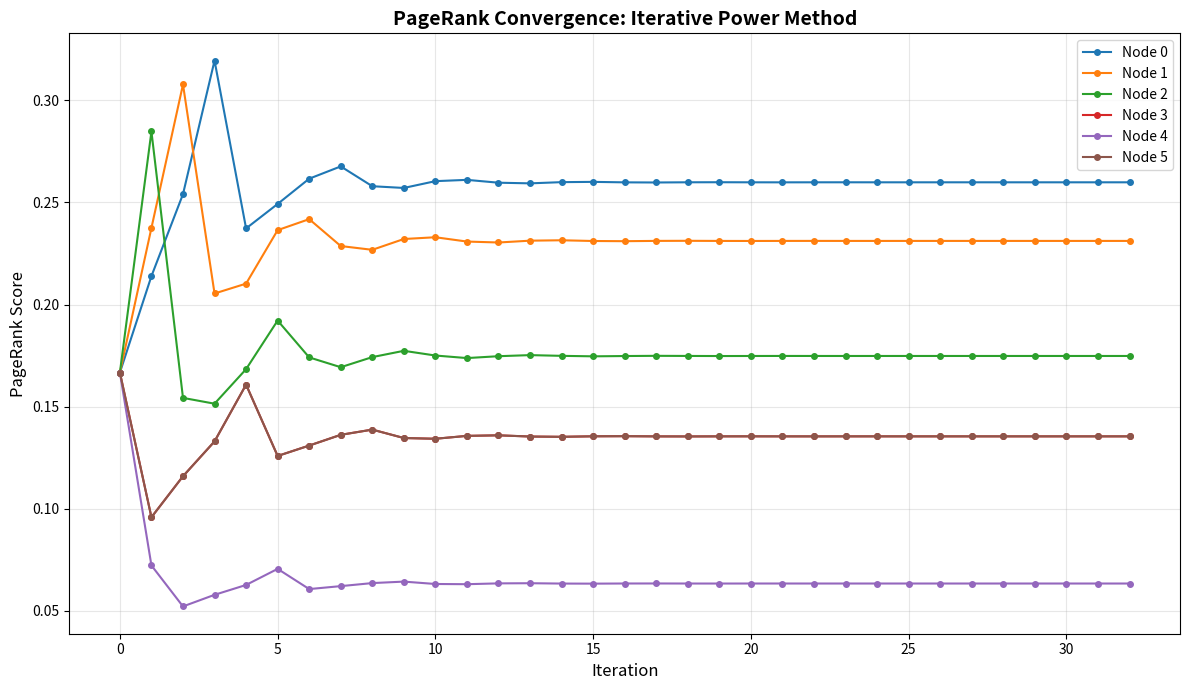

Generate this figure with matplotlib: (Note: this script raises an exception after producing the figure.)
"""
PageRank Algorithm using Markov Matrix Implementation
ECEN 4293: Applied Numerical Methods with Python for Engineers

Author: Student Submission
Date: November 3, 2025

This implementation demonstrates PageRank using Markov chain theory.
PageRank models web surfing as a random walk on a directed graph where:
- Each webpage is a state in a Markov chain
- Links between pages define transition probabilities
- The steady-state distribution gives the PageRank scores
"""

import numpy as np
import matplotlib.pyplot as plt
import networkx as nx


class PageRankMarkov:
    """
    PageRank implementation using Markov chain approach.

    The PageRank algorithm computes the stationary distribution of a
    random walk on a directed graph. The transition matrix P is constructed
    from the adjacency matrix with damping factor alpha.

    P = (1-alpha)/n * 1 + alpha * M

    where M is the normalized adjacency matrix (column-stochastic).
    """

    def __init__(self, alpha=0.85):
        """
        Initialize PageRank calculator.

        Args:
            alpha (float): Damping factor (probability of following a link).
                          Typical value is 0.85 (Brin & Page, 1998)
        """
        self.alpha = alpha
        self.transition_matrix = None
        self.pagerank_history = []

    def build_transition_matrix(self, adjacency_matrix):
        """
        Build the Google Matrix (transition matrix) from adjacency matrix.

        The transition matrix is column-stochastic, meaning each column sums to 1.
        This represents the probability of transitioning FROM a state.

        Args:
            adjacency_matrix (np.ndarray): Adjacency matrix where A[i,j] = 1
                                          if there's a link from i to j

        Returns:
            np.ndarray: Transition matrix for the Markov chain
        """
        A = adjacency_matrix.astype(float)
        n = A.shape[0]

        # Normalize each column (out-degree normalization)
        # Each column represents where you can go FROM that node
        col_sums = A.sum(axis=0)

        # Handle dangling nodes (nodes with no outgoing links)
        for i in range(n):
            if col_sums[i] == 0:
                # If no outgoing links, distribute probability uniformly
                A[:, i] = 1.0 / n
            else:
                A[:, i] /= col_sums[i]

        # Apply damping factor: Google Matrix
        # P = (1-alpha)/n * E + alpha * M
        # where E is matrix of all 1/n (teleportation)
        E = np.ones((n, n)) / n
        P = (1 - self.alpha) * E + self.alpha * A

        self.transition_matrix = P
        return P

    def compute_pagerank_iterative(self, adjacency_matrix, max_iterations=100,
                                   tolerance=1e-6, initial_rank=None):
        """
        Compute PageRank using iterative method (power iteration).

        This method computes: r^(k+1) = P @ r^(k)
        where P is the transition matrix and r is the rank vector.

        Args:
            adjacency_matrix (np.ndarray): Adjacency matrix of the graph
            max_iterations (int): Maximum number of iterations
            tolerance (float): Convergence tolerance (L1 norm)
            initial_rank (np.ndarray): Initial rank distribution

        Returns:
            tuple: (final_ranks, convergence_history)
        """
        P = self.build_transition_matrix(adjacency_matrix)
        n = P.shape[0]

        # Initialize rank vector (uniform distribution)
        if initial_rank is None:
            rank = np.ones(n) / n
        else:
            rank = initial_rank / np.sum(initial_rank)  # Normalize

        self.pagerank_history = [rank.copy()]

        # Power iteration method
        for iteration in range(max_iterations):
            prev_rank = rank.copy()

            # Matrix-vector multiplication: r^(k+1) = P @ r^(k)
            rank = P @ rank

            # Normalize to maintain probability distribution
            rank = rank / np.sum(rank)

            self.pagerank_history.append(rank.copy())

            # Check convergence using L1 norm
            diff = np.linalg.norm(rank - prev_rank, ord=1)

            if diff < tolerance:
                print(f"Converged after {iteration + 1} iterations")
                print(f"Final L1 difference: {diff:.2e}")
                break
        else:
            print(f"Maximum iterations ({max_iterations}) reached")

        return rank, np.array(self.pagerank_history)

    def compute_pagerank_matrix_power(self, adjacency_matrix, num_iterations=50):
        """
        Compute PageRank using matrix power method.

        This method computes: r^(k) = P^k @ r^(0)
        by explicitly computing powers of the transition matrix.

        Args:
            adjacency_matrix (np.ndarray): Adjacency matrix of the graph
            num_iterations (int): Number of iterations to compute

        Returns:
            tuple: (final_ranks, rank_history)
        """
        P = self.build_transition_matrix(adjacency_matrix)
        n = P.shape[0]

        # Initial uniform distribution
        rank = np.ones(n) / n
        rank_history = [rank.copy()]

        # Compute successive matrix powers
        P_power = P.copy()
        for k in range(1, num_iterations + 1):
            # Compute P^k @ r^(0)
            rank = P_power @ (np.ones(n) / n)
            rank_history.append(rank.copy())

            # Update P_power for next iteration
            if k < num_iterations:
                P_power = P_power @ P

        return rank, np.array(rank_history)

    def get_transition_matrix(self):
        """Return the computed transition matrix."""
        return self.transition_matrix


def create_example_graph():
    """
    Create an example directed graph for demonstration.

    This graph represents a small web with 6 pages and various links.
    Graph structure matches slide 27, L22 from course materials.

    Returns:
        tuple: (NetworkX DiGraph, adjacency matrix as numpy array)
    """
    G = nx.DiGraph()

    # Define edges (links between pages)
    edges = [
        (0, 1), (1, 2), (1, 3), (2, 3), (3, 0),
        (2, 4), (4, 5), (2, 5), (0, 5), (5, 0)
    ]

    G.add_edges_from(edges)

    # Convert to adjacency matrix
    adj_matrix = nx.adjacency_matrix(G).todense()
    adj_matrix = np.array(adj_matrix, dtype=float)

    return G, adj_matrix


def plot_convergence(rank_history, title="PageRank Convergence Over Time"):
    """
    Plot how PageRank values evolve over iterations.

    Args:
        rank_history (np.ndarray): Array of shape (iterations, nodes)
        title (str): Plot title
    """
    plt.figure(figsize=(12, 7))

    num_nodes = rank_history.shape[1]
    iterations = range(rank_history.shape[0])

    # Plot each node's PageRank evolution
    for node in range(num_nodes):
        plt.plot(iterations, rank_history[:, node],
                label=f'Node {node}', marker='o', markersize=4)

    plt.xlabel('Iteration', fontsize=12)
    plt.ylabel('PageRank Score', fontsize=12)
    plt.title(title, fontsize=14, fontweight='bold')
    plt.legend(loc='best', fontsize=10)
    plt.grid(True, alpha=0.3)
    plt.tight_layout()

    return plt


def plot_transition_matrix(P, title="Transition Matrix (Google Matrix)"):
    """
    Visualize the transition matrix as a heatmap.

    Args:
        P (np.ndarray): Transition matrix
        title (str): Plot title
    """
    plt.figure(figsize=(10, 8))

    im = plt.imshow(P, cmap='YlOrRd', aspect='auto')
    plt.colorbar(im, label='Transition Probability')

    # Add text annotations
    n = P.shape[0]
    for i in range(n):
        for j in range(n):
            text = plt.text(j, i, f'{P[i, j]:.3f}',
                          ha="center", va="center", color="black", fontsize=9)

    plt.xlabel('From Node', fontsize=12)
    plt.ylabel('To Node', fontsize=12)
    plt.title(title, fontsize=14, fontweight='bold')
    plt.xticks(range(n))
    plt.yticks(range(n))
    plt.tight_layout()

    return plt


def plot_comparison(custom_ranks, nx_ranks, node_labels=None):
    """
    Compare custom PageRank implementation with NetworkX.

    Args:
        custom_ranks (np.ndarray): PageRank scores from custom implementation
        nx_ranks (dict): PageRank scores from NetworkX
        node_labels (list): Optional node labels
    """
    plt.figure(figsize=(12, 6))

    n = len(custom_ranks)
    if node_labels is None:
        node_labels = [f'Node {i}' for i in range(n)]

    x = np.arange(n)
    width = 0.35

    # Sort NetworkX results by node order
    nx_ranks_sorted = [nx_ranks[i] for i in range(n)]

    plt.bar(x - width/2, custom_ranks, width, label='Custom (Markov)', alpha=0.8)
    plt.bar(x + width/2, nx_ranks_sorted, width, label='NetworkX', alpha=0.8)

    plt.xlabel('Node', fontsize=12)
    plt.ylabel('PageRank Score', fontsize=12)
    plt.title('PageRank Comparison: Custom vs NetworkX', fontsize=14, fontweight='bold')
    plt.xticks(x, node_labels)
    plt.legend(fontsize=10)
    plt.grid(True, alpha=0.3, axis='y')
    plt.tight_layout()

    return plt


def plot_graph_structure(G, pagerank_scores):
    """
    Visualize the graph structure with node sizes based on PageRank.

    Args:
        G (nx.DiGraph): NetworkX directed graph
        pagerank_scores (np.ndarray): PageRank scores for sizing nodes
    """
    plt.figure(figsize=(12, 8))

    # Layout
    pos = nx.spring_layout(G, seed=42, k=2)

    # Node sizes proportional to PageRank
    node_sizes = [score * 10000 for score in pagerank_scores]

    # Draw graph
    nx.draw_networkx_nodes(G, pos, node_size=node_sizes,
                          node_color=pagerank_scores, cmap='viridis',
                          alpha=0.9)
    nx.draw_networkx_labels(G, pos, font_size=14, font_weight='bold')
    nx.draw_networkx_edges(G, pos, edge_color='gray',
                          arrows=True, arrowsize=20,
                          connectionstyle='arc3,rad=0.1',
                          alpha=0.6, width=2)

    plt.title('Graph Structure (Node size ~ PageRank)',
             fontsize=14, fontweight='bold')
    plt.axis('off')

    # Add colorbar with ax parameter
    ax = plt.gca()
    sm = plt.cm.ScalarMappable(cmap='viridis',
                               norm=plt.Normalize(vmin=min(pagerank_scores),
                                                 vmax=max(pagerank_scores)))
    sm.set_array([])
    plt.colorbar(sm, ax=ax, label='PageRank Score', shrink=0.8)
    plt.tight_layout()

    return plt


def main():
    """Main execution function."""

    print("=" * 70)
    print("PageRank Algorithm using Markov Chain Implementation")
    print("ECEN 4293: Applied Numerical Methods with Python for Engineers")
    print("=" * 70)
    print()

    # Create example graph
    print("Creating example graph...")
    G, adj_matrix = create_example_graph()
    n_nodes = adj_matrix.shape[0]
    n_edges = G.number_of_edges()
    print(f"Graph created with {n_nodes} nodes and {n_edges} edges")
    print()

    # Display adjacency matrix
    print("Adjacency Matrix:")
    print(adj_matrix)
    print()

    # Initialize PageRank calculator
    alpha = 0.85  # Standard damping factor from Brin & Page
    pr = PageRankMarkov(alpha=alpha)

    print(f"Damping factor (alpha): {alpha}")
    print()

    # Build and display transition matrix
    print("Building transition matrix (Google Matrix)...")
    P = pr.build_transition_matrix(adj_matrix)
    print("Transition Matrix P:")
    print(P)
    print()

    # Verify column-stochastic property
    col_sums = P.sum(axis=0)
    print("Column sums (should all be 1.0):")
    print(col_sums)
    print()

    # Compute PageRank using iterative method
    print("-" * 70)
    print("Method 1: Iterative Power Method")
    print("-" * 70)
    custom_ranks, rank_history = pr.compute_pagerank_iterative(
        adj_matrix, max_iterations=100, tolerance=1e-6
    )
    print()
    print("Final PageRank scores (Custom Implementation):")
    for i, rank in enumerate(custom_ranks):
        print(f"  Node {i}: {rank:.6f}")
    print()

    # Compute PageRank using NetworkX for comparison
    print("-" * 70)
    print("Method 2: NetworkX Built-in PageRank")
    print("-" * 70)
    nx_ranks = nx.pagerank(G, alpha=alpha)
    print("PageRank scores (NetworkX):")
    for node in sorted(nx_ranks.keys()):
        print(f"  Node {node}: {nx_ranks[node]:.6f}")
    print()

    # Compare results
    print("-" * 70)
    print("Comparison of Results")
    print("-" * 70)
    print(f"{'Node':<8} {'Custom':<12} {'NetworkX':<12} {'Difference':<12}")
    print("-" * 70)
    for i in range(n_nodes):
        diff = abs(custom_ranks[i] - nx_ranks[i])
        print(f"{i:<8} {custom_ranks[i]:<12.6f} {nx_ranks[i]:<12.6f} {diff:<12.2e}")
    print()

    # Compute maximum difference
    max_diff = max(abs(custom_ranks[i] - nx_ranks[i]) for i in range(n_nodes))
    print(f"Maximum difference: {max_diff:.2e}")
    print()

    # Generate plots
    print("-" * 70)
    print("Generating Visualizations")
    print("-" * 70)

    # Plot 1: Convergence over time
    print("1. Plotting PageRank convergence...")
    plot_convergence(rank_history,
                    "PageRank Convergence: Iterative Power Method")
    plt.savefig('/home/user/ecen4293F25/Python/graph/pagerank_convergence.png',
                dpi=300, bbox_inches='tight')
    print("   Saved: pagerank_convergence.png")

    # Plot 2: Transition matrix heatmap
    print("2. Plotting transition matrix heatmap...")
    plot_transition_matrix(P,
                          f"Google Matrix (α={alpha})")
    plt.savefig('/home/user/ecen4293F25/Python/graph/transition_matrix.png',
                dpi=300, bbox_inches='tight')
    print("   Saved: transition_matrix.png")

    # Plot 3: Comparison bar chart
    print("3. Plotting comparison with NetworkX...")
    plot_comparison(custom_ranks, nx_ranks)
    plt.savefig('/home/user/ecen4293F25/Python/graph/pagerank_comparison.png',
                dpi=300, bbox_inches='tight')
    print("   Saved: pagerank_comparison.png")

    # Plot 4: Graph structure visualization
    print("4. Plotting graph structure...")
    plot_graph_structure(G, custom_ranks)
    plt.savefig('/home/user/ecen4293F25/Python/graph/graph_structure.png',
                dpi=300, bbox_inches='tight')
    print("   Saved: graph_structure.png")

    print()
    print("=" * 70)
    print("Analysis Complete!")
    print("=" * 70)
    print()
    print("Summary:")
    print(f"  - Implemented PageRank using Markov chain theory")
    print(f"  - Graph size: {n_nodes} nodes, {n_edges} edges")
    print(f"  - Converged in {len(rank_history)-1} iterations")
    print(f"  - Maximum difference vs NetworkX: {max_diff:.2e}")
    print(f"  - Generated 4 visualization plots")
    print()

    # Show all plots
    plt.show()


if __name__ == "__main__":
    main()
